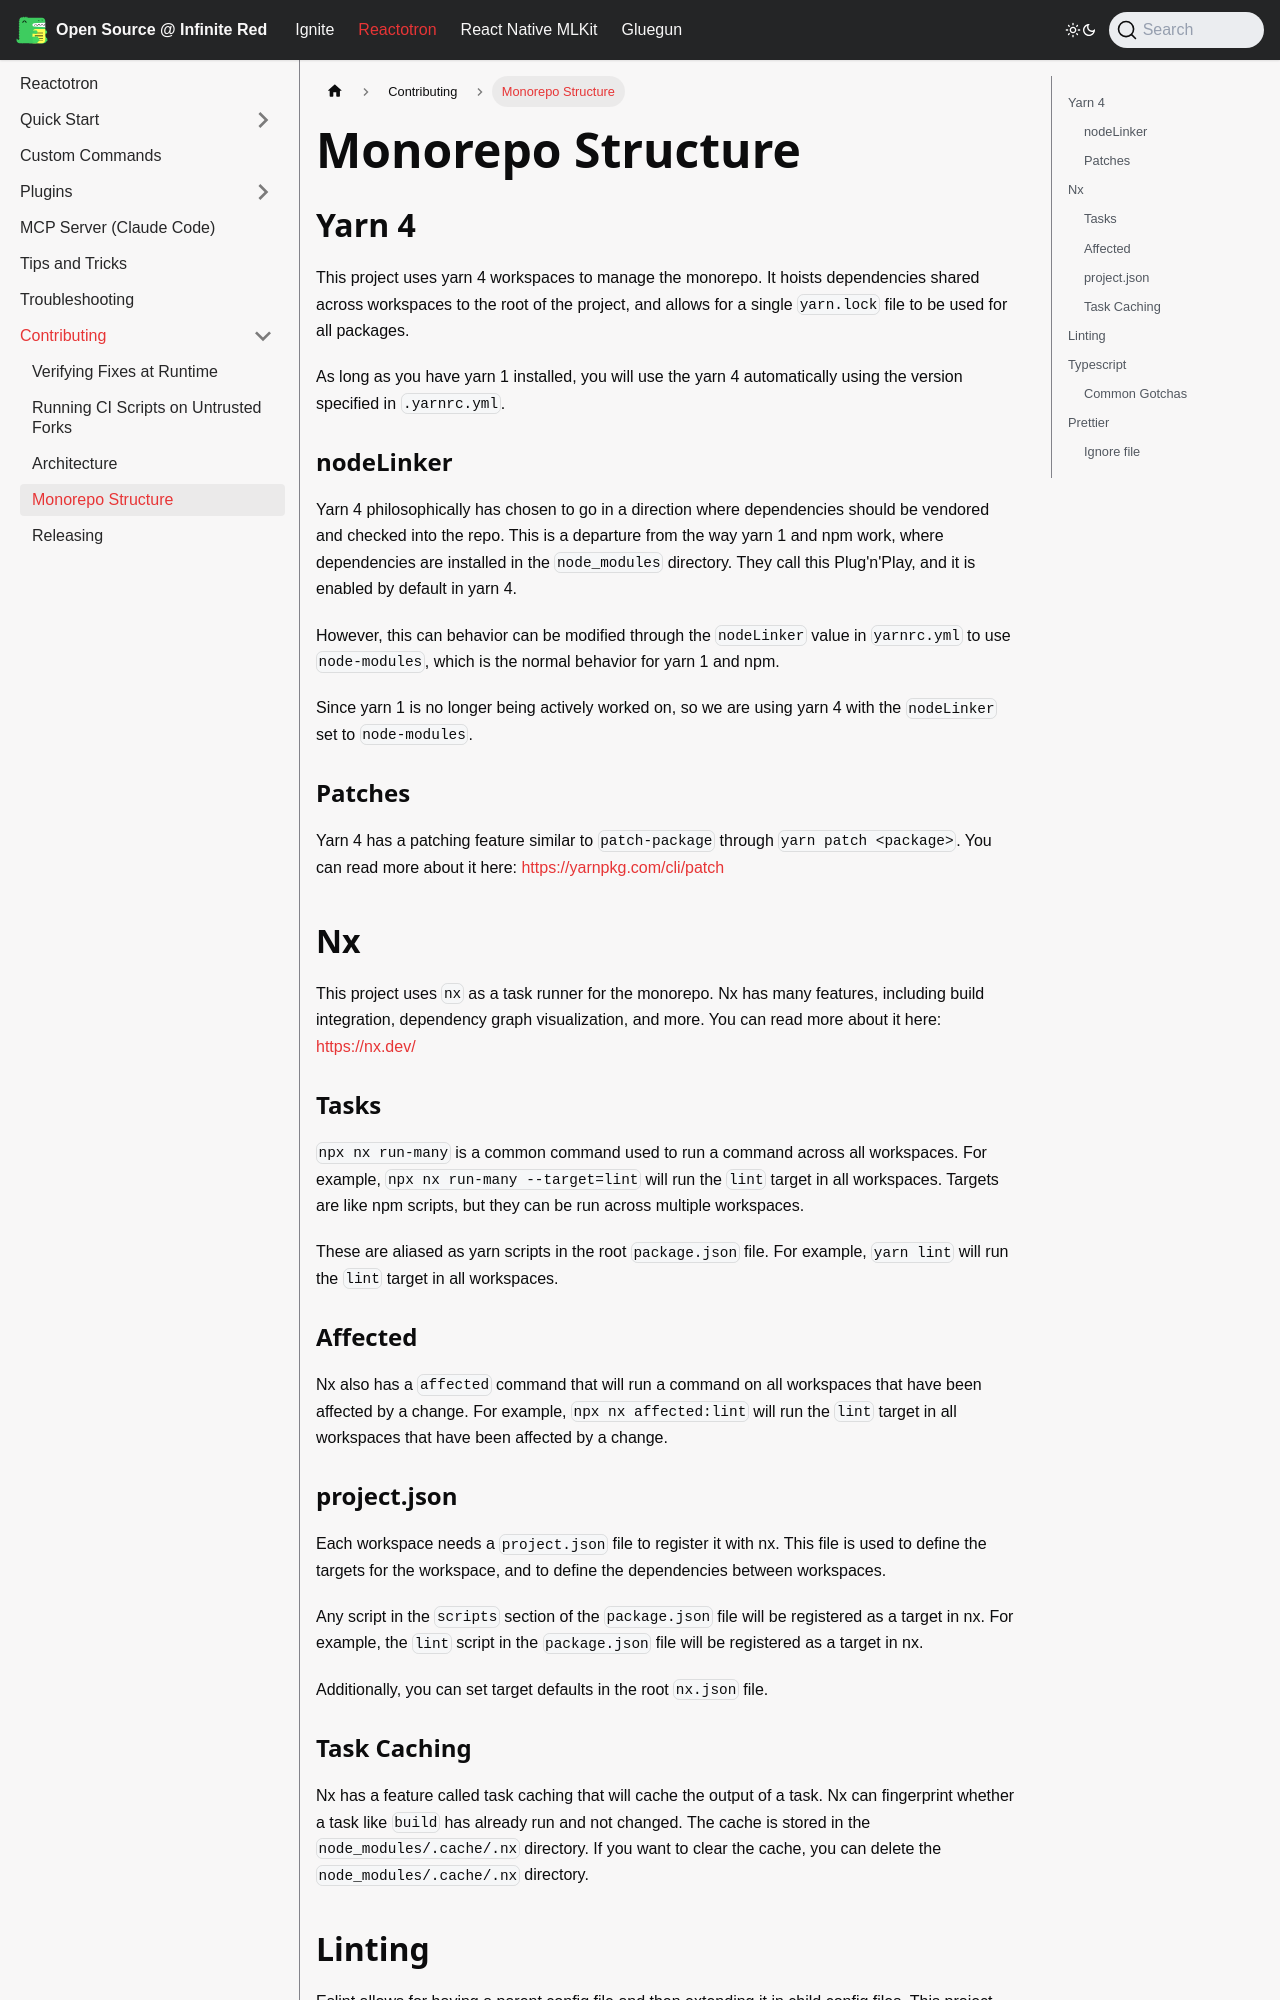

repository: infinitered/ir-docs · page: reactotron/contributing/monorepo/index.html · generator: docusaurus

# Monorepo Structure

## Yarn 4

This project uses yarn 4 workspaces to manage the monorepo. It hoists dependencies shared across workspaces to the root of the project, and allows for a single `yarn.lock` file to be used for all packages.

As long as you have yarn 1 installed, you will use the yarn 4 automatically using the version specified in `.yarnrc.yml`.

### nodeLinker

Yarn 4 philosophically has chosen to go in a direction where dependencies should be vendored and checked into the repo. This is a departure from the way yarn 1 and npm work, where dependencies are installed in the `node_modules` directory. They call this Plug'n'Play, and it is enabled by default in yarn 4.

However, this can behavior can be modified through the `nodeLinker` value in `yarnrc.yml` to use `node-modules`, which is the normal behavior for yarn 1 and npm.

Since yarn 1 is no longer being actively worked on, so we are using yarn 4 with the `nodeLinker` set to `node-modules`.

### Patches

Yarn 4 has a patching feature similar to `patch-package` through `yarn patch <package>`. You can read more about it here: https://yarnpkg.com/cli/patch

## Nx

This project uses `nx` as a task runner for the monorepo. Nx has many features, including build integration, dependency graph visualization, and more. You can read more about it here: https://nx.dev/

### Tasks

`npx nx run-many` is a common command used to run a command across all workspaces. For example, `npx nx run-many --target=lint` will run the `lint` target in all workspaces. Targets are like npm scripts, but they can be run across multiple workspaces.

These are aliased as yarn scripts in the root `package.json` file. For example, `yarn lint` will run the `lint` target in all workspaces.

### Affected

Nx also has a `affected` command that will run a command on all workspaces that have been affected by a change. For example, `npx nx affected:lint` will run the `lint` target in all workspaces that have been affected by a change.

### project.json

Each workspace needs a `project.json` file to register it with nx. This file is used to define the targets for the workspace, and to define the dependencies between workspaces.

Any script in the `scripts` section of the `package.json` file will be registered as a target in nx. For example, the `lint` script in the `package.json` file will be registered as a target in nx.

Additionally, you can set target defaults in the root `nx.json` file.
